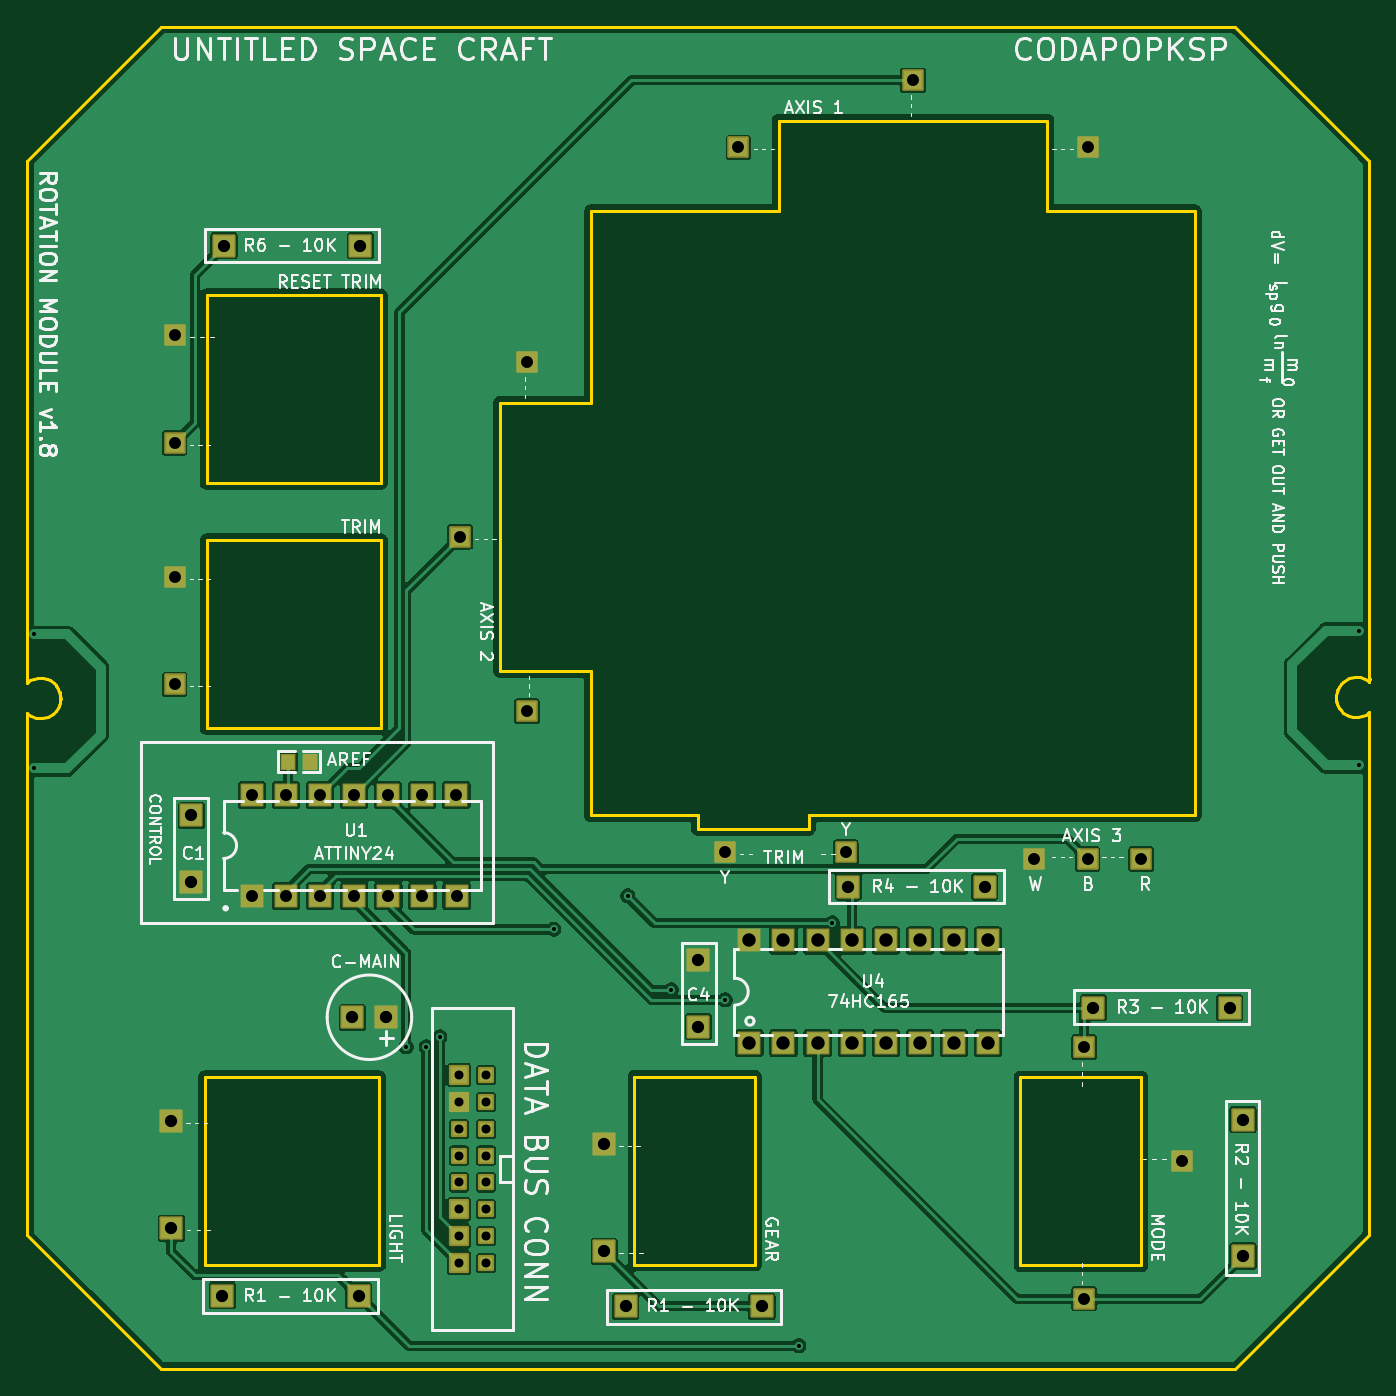
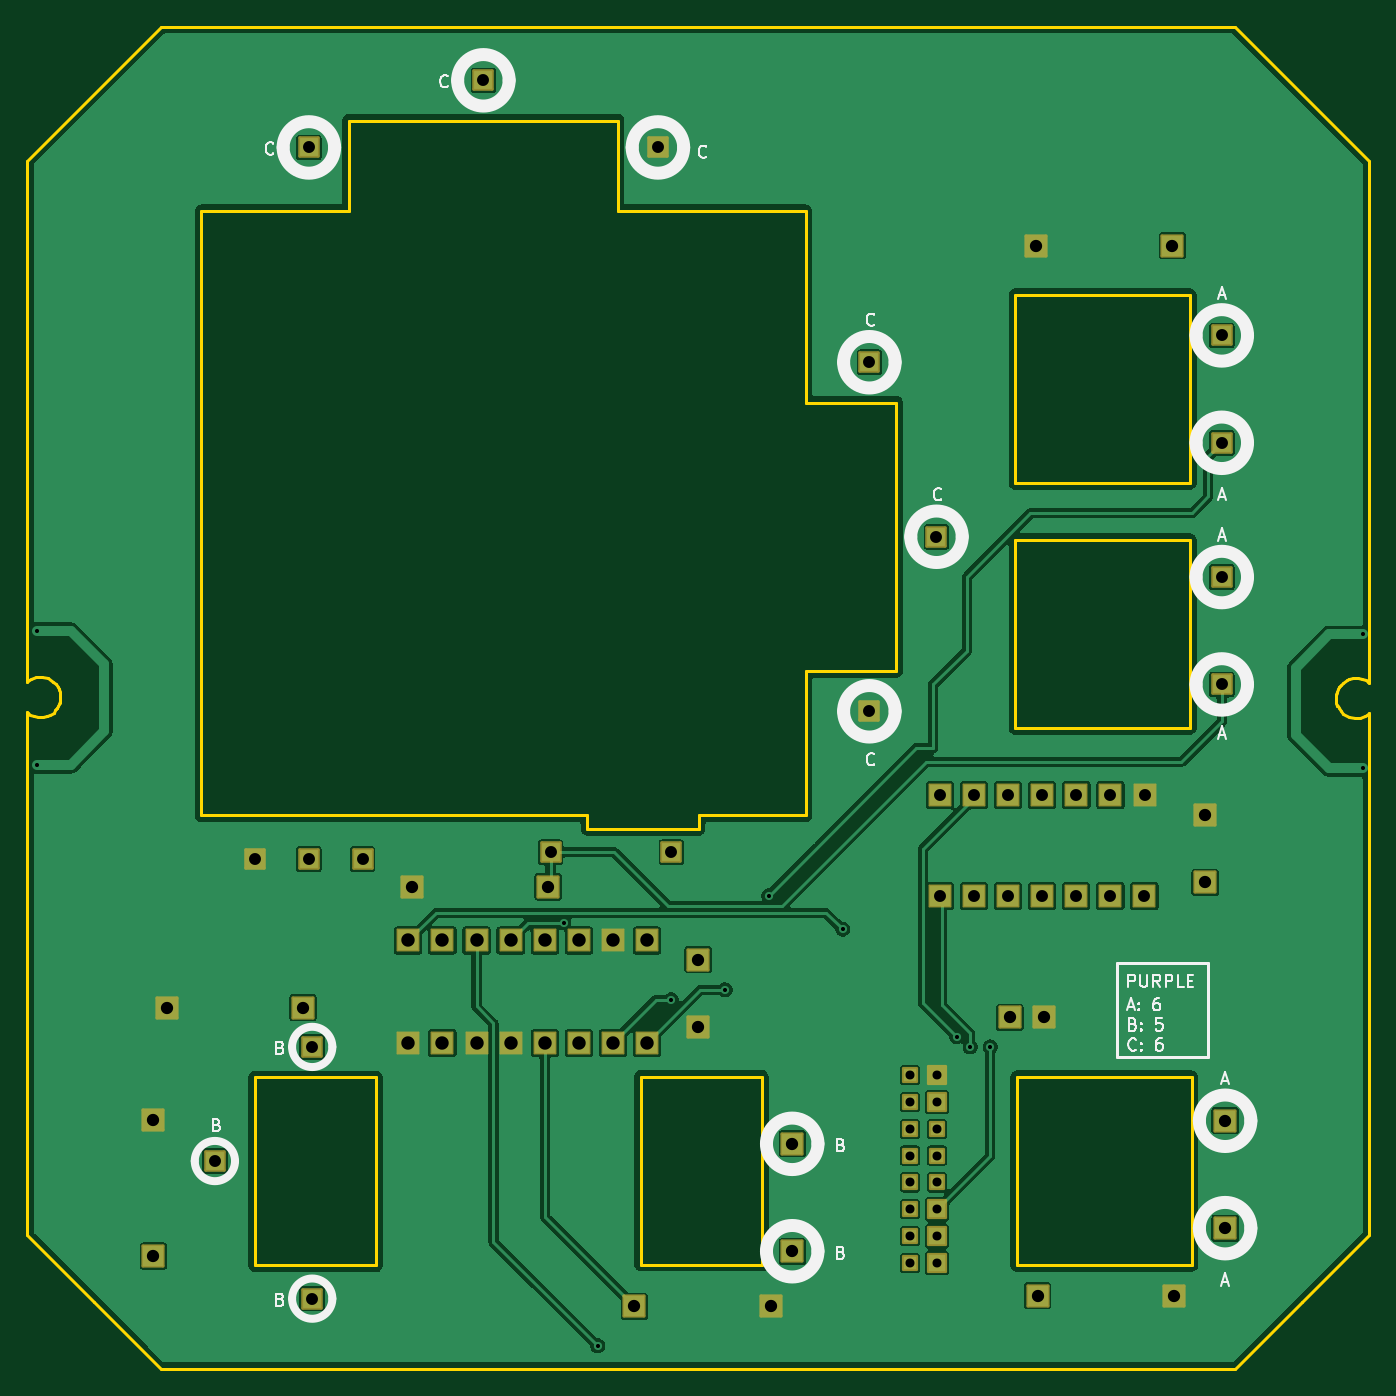
Circuit board: 11 layer files. Board 100.0 x 100.0 mm.
- outline: Rotation_Module-BoardOutLine.gbr (6636 bytes)
- bottom_copper: Rotation_Module-BottomLayer.gbr (101647 bytes)
- paste: Rotation_Module-BottomPasteMaskLayer.gbr (459 bytes)
- bottom_silk: Rotation_Module-BottomSilkLayer.gbr (22354 bytes)
- bottom_mask: Rotation_Module-BottomSolderMaskLayer.gbr (6287 bytes)
- drill: Rotation_Module-NPTH.drl (264 bytes)
- drill: Rotation_Module-PTH.drl (2310 bytes)
- top_copper: Rotation_Module-TopLayer.gbr (107991 bytes)
- paste: Rotation_Module-TopPasteMaskLayer.gbr (563 bytes)
- top_silk: Rotation_Module-TopSilkLayer.gbr (94054 bytes)
- top_mask: Rotation_Module-TopSolderMaskLayer.gbr (6468 bytes)

=== outline: Rotation_Module-BoardOutLine.gbr ===
%TF.GenerationSoftware,KiCad,Pcbnew,10.0.6*%
%TF.CreationDate,2026-09-23T18:07:57+08:00*%
%TF.ProjectId,Rotation_Module,526f7461-7469-46f6-9e5f-4d6f64756c65,1.7*%
%TF.SameCoordinates,Original*%
%TF.FileFunction,Profile,NP*%
%FSLAX46Y46*%
G04 Gerber Fmt 4.6, Leading zero omitted, Abs format (unit mm)*
G04 Created by KiCad (PCBNEW 10.0.6) date 2026-09-23 18:07:57*
%MOMM*%
%LPD*%
G01*
G04 APERTURE LIST*
%TA.AperFunction,Profile*%
%ADD10C,0.254000*%
%TD*%
G04 APERTURE END LIST*
D10*
X99999900Y-70000100D02*
X99999900Y-108557200D01*
X99999900Y-70000100D02*
X110000000Y-60000000D01*
X99999911Y-115756656D02*
X100000000Y-150002100D01*
X99999911Y-115756656D02*
X100003800Y-111130300D01*
X100000000Y-111399900D02*
X100005100Y-111399900D01*
X100000000Y-150002100D02*
X104998700Y-155001100D01*
X100003600Y-108545700D02*
X100003600Y-108898193D01*
X100003800Y-111130300D02*
X100168400Y-111266200D01*
X100103800Y-108814900D02*
X100003600Y-108898193D01*
X100168400Y-111266200D02*
X100339000Y-111364500D01*
X100244900Y-108705200D02*
X100103800Y-108814900D01*
X100339000Y-111364500D02*
X100674200Y-111478800D01*
X100542000Y-108574900D02*
X100244900Y-108705200D01*
X100674200Y-111478800D02*
X101098400Y-111517000D01*
X100847000Y-108508200D02*
X100542000Y-108574900D01*
X101098400Y-111517000D02*
X101559500Y-111409800D01*
X101202400Y-108509300D02*
X100847000Y-108508200D01*
X101501100Y-108596000D02*
X101202400Y-108509300D01*
X101517400Y-108596000D02*
X101501100Y-108596000D01*
X101559500Y-111409800D02*
X101972100Y-111166400D01*
X101707700Y-108691900D02*
X101517400Y-108596000D01*
X101972100Y-111166400D02*
X102142500Y-110989500D01*
X101990000Y-108867200D02*
X101707700Y-108691900D01*
X102130200Y-109027800D02*
X101990000Y-108867200D01*
X102142500Y-110989500D02*
X102293900Y-110781800D01*
X102196600Y-109104000D02*
X102130200Y-109027800D01*
X102241400Y-109178300D02*
X102196600Y-109104000D01*
X102257700Y-109181600D02*
X102241400Y-109178300D01*
X102293900Y-110781800D02*
X102379300Y-110628000D01*
X102345400Y-109350500D02*
X102257700Y-109181600D01*
X102396334Y-110572475D02*
X102410500Y-110526300D01*
X102396334Y-110572475D02*
X102457900Y-110399300D01*
X102418300Y-109535800D02*
X102345400Y-109350500D01*
X102457900Y-110399300D02*
X102498000Y-110145300D01*
X102482700Y-109764300D02*
X102431900Y-109563600D01*
X102487300Y-109756200D02*
X102418300Y-109535800D01*
X102498000Y-109953100D02*
X102482700Y-109764300D01*
X102498000Y-110145300D02*
X102498000Y-109953100D01*
X102505000Y-110057100D02*
X102487300Y-109756200D01*
X104998700Y-155001100D02*
X110000000Y-159999800D01*
X110000000Y-159999800D02*
X190000000Y-159999800D01*
X113250500Y-138249400D02*
X126250600Y-138250400D01*
X113250500Y-152249300D02*
X113250500Y-138249400D01*
X113375000Y-98250000D02*
X126375100Y-98251000D01*
X113375000Y-112250000D02*
X113375000Y-98250000D01*
X113375100Y-80000000D02*
X126375100Y-80000000D01*
X113375100Y-94000100D02*
X113375100Y-80000000D01*
X126250600Y-138250400D02*
X126250600Y-152249300D01*
X126250600Y-152249300D02*
X113250500Y-152249300D01*
X126375100Y-80000000D02*
X126375100Y-94000100D01*
X126375100Y-94000100D02*
X113375100Y-94000100D01*
X126375100Y-98251000D02*
X126375100Y-112250000D01*
X126375100Y-112250000D02*
X113375000Y-112250000D01*
X135250000Y-87999800D02*
X141999900Y-87999800D01*
X135250000Y-107999800D02*
X135250000Y-87999800D01*
X141998800Y-73750396D02*
X155999300Y-73749900D01*
X141998900Y-107999800D02*
X135250000Y-107999800D01*
X141999900Y-87999800D02*
X141998800Y-73750396D01*
X142001400Y-118750200D02*
X141998900Y-107999800D01*
X145246600Y-138217700D02*
X154246700Y-138217700D01*
X145246600Y-152217700D02*
X145246600Y-138217700D01*
X149959300Y-118750200D02*
X142001400Y-118750200D01*
X149959300Y-118750200D02*
X149959300Y-119753500D01*
X149959300Y-119753500D02*
X158252400Y-119753500D01*
X154246700Y-138217700D02*
X154246700Y-152217700D01*
X154246700Y-152217700D02*
X145246600Y-152217700D01*
X155999300Y-66999100D02*
X175999200Y-66999100D01*
X155999300Y-73749900D02*
X155999300Y-66999100D01*
X158252400Y-119753500D02*
X158252400Y-118752900D01*
X174004600Y-138263200D02*
X183004600Y-138263200D01*
X174004600Y-152263200D02*
X174004600Y-138263200D01*
X175999200Y-66999100D02*
X175999200Y-73749900D01*
X175999200Y-73749900D02*
X187000100Y-73750400D01*
X183004600Y-138263200D02*
X183004600Y-152263200D01*
X183004600Y-152263200D02*
X174004600Y-152263200D01*
X187000100Y-73750400D02*
X187000100Y-118750200D01*
X187000100Y-118750200D02*
X158252400Y-118752900D01*
X189999800Y-60000000D02*
X110000000Y-60000000D01*
X194999900Y-155000000D02*
X190000000Y-159999800D01*
X197500000Y-109900400D02*
X197517700Y-110201400D01*
X197507000Y-109812100D02*
X197507000Y-110004400D01*
X197507000Y-110004400D02*
X197522300Y-110193100D01*
X197517700Y-110201400D02*
X197586700Y-110421800D01*
X197522300Y-110193100D02*
X197573200Y-110393900D01*
X197547200Y-109558100D02*
X197507000Y-109812100D01*
X197586700Y-110421800D02*
X197659500Y-110607000D01*
X197625700Y-109329600D02*
X197594400Y-109431100D01*
X197633030Y-109316406D02*
X197547200Y-109558100D01*
X197659500Y-110607000D02*
X197747300Y-110775800D01*
X197711200Y-109175700D02*
X197633030Y-109316406D01*
X197747300Y-110775800D02*
X197763700Y-110779100D01*
X197763700Y-110779100D02*
X197808500Y-110853600D01*
X197808500Y-110853600D02*
X197874800Y-110929800D01*
X197862500Y-108968000D02*
X197711200Y-109175700D01*
X197874800Y-110929800D02*
X198015000Y-111090400D01*
X198015000Y-111090400D02*
X198297400Y-111265700D01*
X198032900Y-108791200D02*
X197862500Y-108968000D01*
X198297400Y-111265700D02*
X198487700Y-111361600D01*
X198445400Y-108547600D02*
X198032900Y-108791200D01*
X198487700Y-111361600D02*
X198504000Y-111361600D01*
X198504000Y-111361600D02*
X198802500Y-111448200D01*
X198802500Y-111448200D02*
X199158000Y-111449300D01*
X198906700Y-108440600D02*
X198445400Y-108547600D01*
X199158000Y-111449300D02*
X199463000Y-111382600D01*
X199330900Y-108478600D02*
X198906700Y-108440600D01*
X199463000Y-111382600D02*
X199760200Y-111252300D01*
X199666000Y-108592900D02*
X199330900Y-108478600D01*
X199760200Y-111252300D02*
X199901200Y-111142600D01*
X199836600Y-108691400D02*
X199666000Y-108592900D01*
X199901200Y-111142600D02*
X200001400Y-111059211D01*
X199999900Y-70000000D02*
X189999800Y-60000000D01*
X199999900Y-108557600D02*
X199999900Y-70000000D01*
X199999900Y-150000000D02*
X194999900Y-155000000D01*
X199999900Y-150000000D02*
X199999900Y-111448000D01*
X200001100Y-108827200D02*
X199836600Y-108691400D01*
X200001400Y-111411800D02*
X200001400Y-111059211D01*
X200001500Y-108470300D02*
X200001100Y-108827200D01*
X200004900Y-108557200D02*
X199999900Y-108557400D01*
X200005000Y-108557600D02*
X199999900Y-108557400D01*
M02*

=== bottom_copper: Rotation_Module-BottomLayer.gbr (101647 bytes, source omitted) ===
=== paste: Rotation_Module-BottomPasteMaskLayer.gbr ===
%TF.GenerationSoftware,KiCad,Pcbnew,10.0.6*%
%TF.CreationDate,2026-09-23T18:07:57+08:00*%
%TF.ProjectId,Rotation_Module,526f7461-7469-46f6-9e5f-4d6f64756c65,1.7*%
%TF.SameCoordinates,Original*%
%TF.FileFunction,Paste,Bot*%
%TF.FilePolarity,Positive*%
%FSLAX46Y46*%
G04 Gerber Fmt 4.6, Leading zero omitted, Abs format (unit mm)*
G04 Created by KiCad (PCBNEW 10.0.6) date 2026-09-23 18:07:57*
%MOMM*%
%LPD*%
G01*
G04 APERTURE LIST*
G04 APERTURE END LIST*
M02*

=== bottom_silk: Rotation_Module-BottomSilkLayer.gbr (22354 bytes, source omitted) ===
=== bottom_mask: Rotation_Module-BottomSolderMaskLayer.gbr (6287 bytes, source omitted) ===
=== drill: Rotation_Module-NPTH.drl ===
M48
; DRILL file KiCad 10.0.6 date 2026-09-22T18:42:57
; FORMAT={-:-/ absolute / metric / decimal}
; #@! TF.CreationDate,2026-09-22T18:42:57+08:00
; #@! TF.GenerationSoftware,Kicad,Pcbnew,10.0.6
; #@! TF.FileFunction,NonPlated,1,2,NPTH
FMAT,2
METRIC
%
G90
G05
M30

=== drill: Rotation_Module-PTH.drl ===
M48
; DRILL file KiCad 10.0.6 date 2026-09-22T18:42:57
; FORMAT={-:-/ absolute / metric / decimal}
; #@! TF.CreationDate,2026-09-22T18:42:57+08:00
; #@! TF.GenerationSoftware,Kicad,Pcbnew,10.0.6
; #@! TF.FileFunction,Plated,1,2,PTH
FMAT,2
METRIC
; #@! TA.AperFunction,Plated,PTH,ViaDrill
T1C0.305
; #@! TA.AperFunction,Plated,PTH,ComponentDrill
T2C0.670
; #@! TA.AperFunction,Plated,PTH,ComponentDrill
T3C0.889
; #@! TA.AperFunction,Plated,PTH,ComponentDrill
T4C0.890
; #@! TA.AperFunction,Plated,PTH,ComponentDrill
T5C0.914
; #@! TA.AperFunction,Plated,PTH,ComponentDrill
T6C0.914
; #@! TA.AperFunction,Plated,PTH,ComponentDrill
T7C1.000
%
G90
G05
T1
X100.501Y-105.251
X100.501Y-115.248
X128.25Y-136.0
X129.75Y-136.0
X130.75Y-135.25
X139.25Y-127.25
X144.75Y-124.75
X148.0Y-131.75
X152.0Y-132.5
X157.5Y-158.25
X160.0Y-126.75
X199.25Y-105.003
X199.25Y-115.0
T2
X132.203Y-138.091
X132.203Y-140.091
X132.203Y-142.091
X132.203Y-144.091
X132.203Y-146.091
X132.203Y-148.091
X132.203Y-150.091
X132.203Y-152.091
X134.203Y-138.091
X134.203Y-140.091
X134.203Y-150.091
X134.203Y-152.091
X134.203Y-142.091
X134.203Y-144.091
X134.203Y-146.091
X134.203Y-148.091
T3
X111.0Y-83.0
X111.0Y-91.0
X111.0Y-101.0
X111.0Y-109.0
X132.25Y-98.0
X137.25Y-85.0
X137.25Y-111.0
X152.0Y-121.5
X153.0Y-69.0
X161.0Y-121.5
X166.0Y-64.0
X175.0Y-122.0
X178.75Y-136.0
X178.75Y-154.75
X179.0Y-69.0
X179.0Y-122.0
X183.0Y-122.0
X186.0Y-144.5
T4
X116.75Y-117.25
X116.76Y-124.75
X119.29Y-117.25
X119.3Y-124.75
X121.83Y-117.25
X121.84Y-124.75
X124.37Y-117.25
X124.38Y-124.75
X126.91Y-117.25
X126.92Y-124.75
X129.45Y-117.25
X129.46Y-124.75
X131.99Y-117.25
X132.0Y-124.75
T5
X110.75Y-141.5
X110.75Y-149.5
X142.997Y-143.218
X142.997Y-151.218
T6
X112.244Y-118.749
X112.244Y-123.749
X114.544Y-154.521
X114.68Y-76.327
X124.241Y-133.791
X124.704Y-154.521
X124.84Y-76.327
X126.781Y-133.791
X144.588Y-155.315
X150.006Y-129.501
X150.006Y-134.5
X154.748Y-155.315
X161.182Y-124.079
X171.342Y-124.079
X179.433Y-133.079
X189.593Y-133.079
X190.58Y-141.416
X190.58Y-151.576
T7
X153.811Y-128.071
X153.811Y-135.691
X156.351Y-128.071
X156.351Y-135.691
X158.891Y-128.071
X158.891Y-135.691
X161.431Y-128.071
X161.431Y-135.691
X163.971Y-128.071
X163.971Y-135.691
X166.511Y-128.071
X166.511Y-135.691
X169.051Y-128.071
X169.051Y-135.691
X171.591Y-128.071
X171.591Y-135.691
M30

=== top_copper: Rotation_Module-TopLayer.gbr (107991 bytes, source omitted) ===
=== paste: Rotation_Module-TopPasteMaskLayer.gbr ===
%TF.GenerationSoftware,KiCad,Pcbnew,10.0.6*%
%TF.CreationDate,2026-09-23T18:07:57+08:00*%
%TF.ProjectId,Rotation_Module,526f7461-7469-46f6-9e5f-4d6f64756c65,1.7*%
%TF.SameCoordinates,Original*%
%TF.FileFunction,Paste,Top*%
%TF.FilePolarity,Positive*%
%FSLAX46Y46*%
G04 Gerber Fmt 4.6, Leading zero omitted, Abs format (unit mm)*
G04 Created by KiCad (PCBNEW 10.0.6) date 2026-09-23 18:07:57*
%MOMM*%
%LPD*%
G01*
G04 APERTURE LIST*
%ADD10R,1.000000X1.100000*%
G04 APERTURE END LIST*
D10*
%TO.C,AREF*%
X119450100Y-114750000D03*
X121050000Y-114750000D03*
%TD*%
M02*

=== top_silk: Rotation_Module-TopSilkLayer.gbr (94054 bytes, source omitted) ===
=== top_mask: Rotation_Module-TopSolderMaskLayer.gbr (6468 bytes, source omitted) ===
